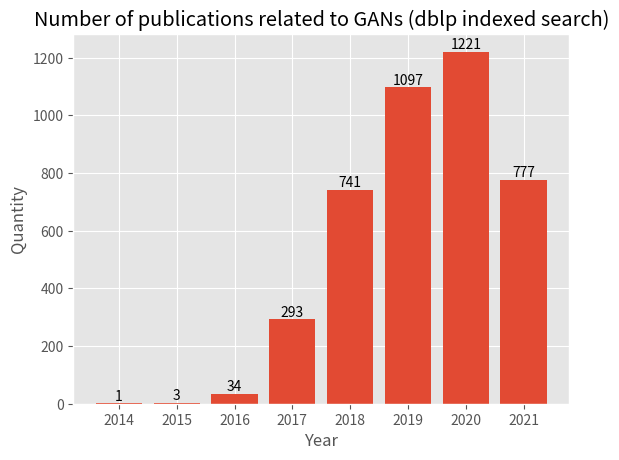

This chart was generated by the following Python code:
import matplotlib.pyplot as plt

plt.style.use('ggplot')

fig, ax = plt.subplots()
years = ['2014', '2015', '2016', '2017', '2018', '2019', '2020', '2021']
qty = [1, 3, 34, 293, 741, 1097, 1221, 777]

for i in range(len(qty)):
    plt.annotate(str(qty[i]), xy=(years[i],qty[i]), ha='center', va='bottom')

ax.set_ylabel('Quantity')
ax.set_xlabel('Year')

ax.bar(years,qty)

plt.title('Number of publications related to GANs (dblp indexed search)')


plt.show()